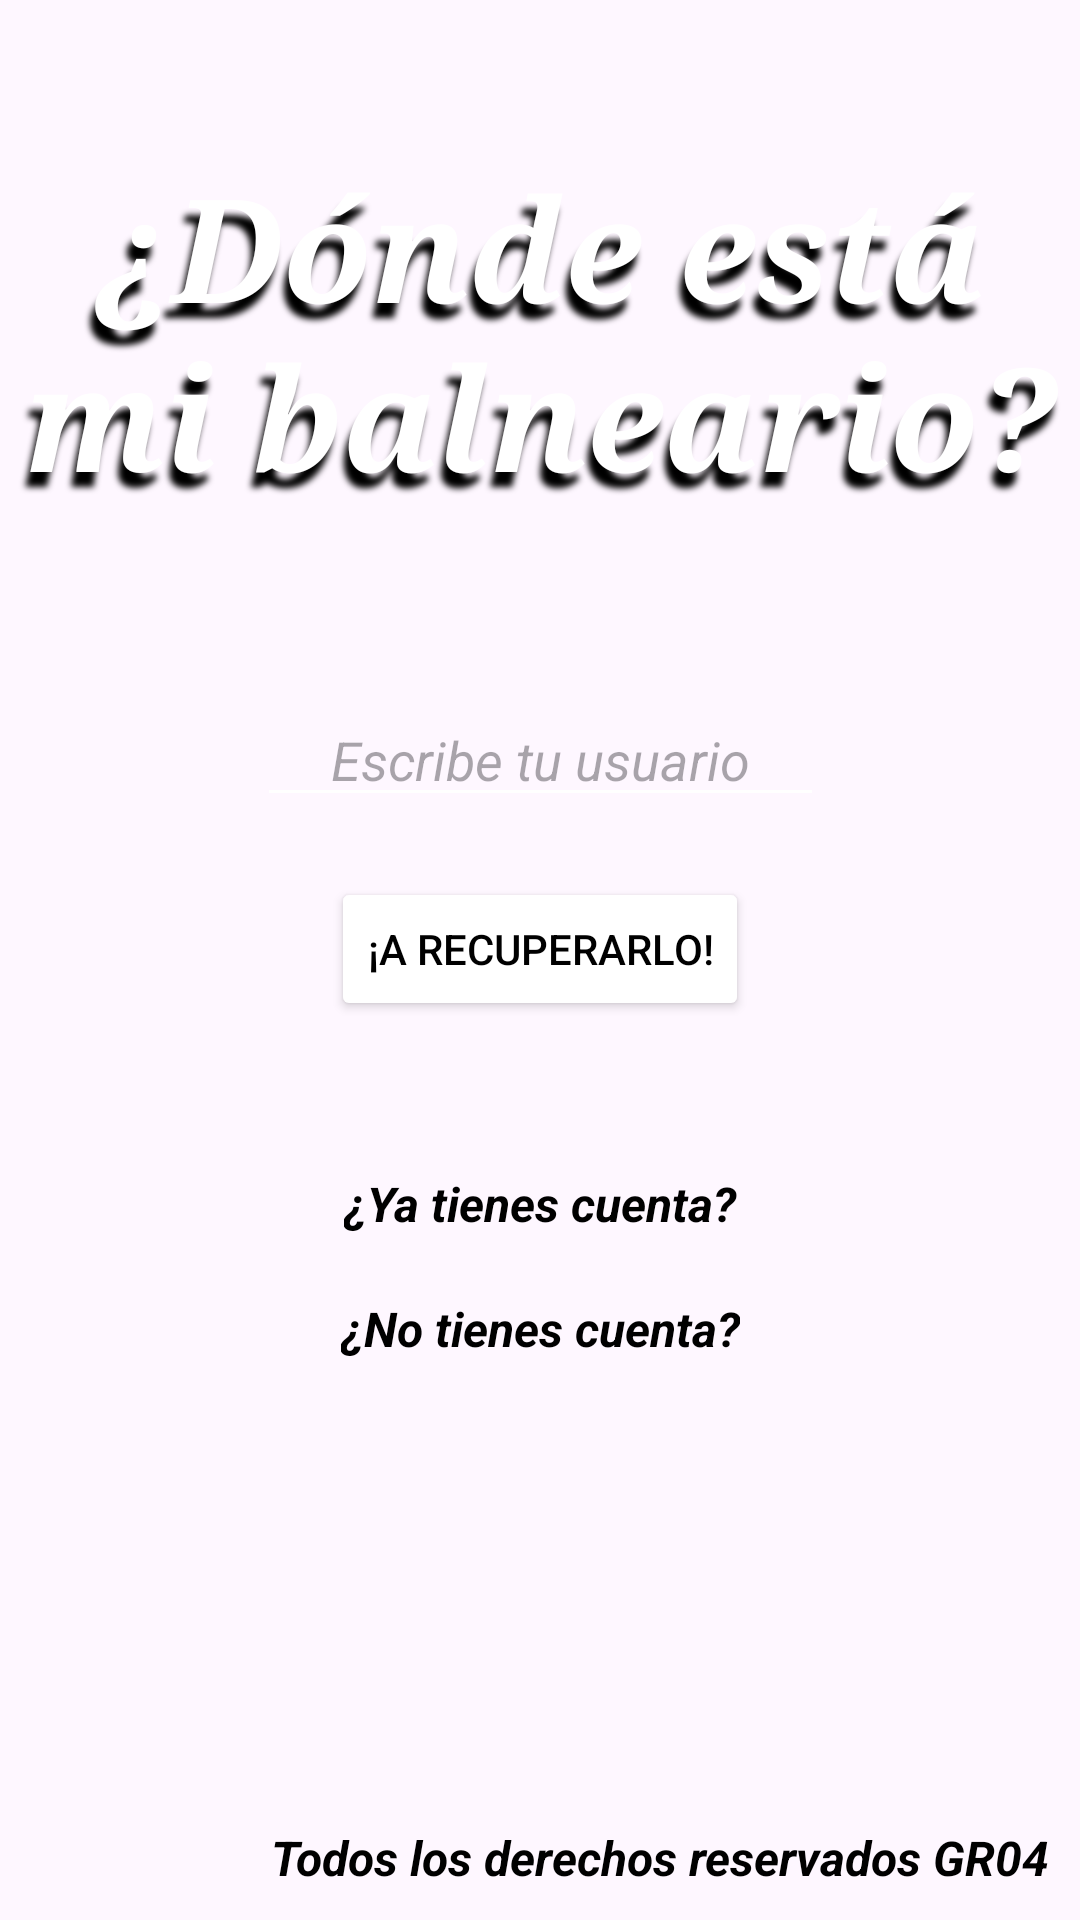

Here is an Android app screen rendered from its layout file. Give the layout XML and the strings, colors and styles it references.
<!-- AndroidManifest.xml: application theme Theme.WhatIsMyBaln04 -->
<!-- res/layout/activity_recovery.xml -->
<?xml version="1.0" encoding="utf-8"?>
<androidx.constraintlayout.widget.ConstraintLayout xmlns:android="http://schemas.android.com/apk/res/android"
    xmlns:app="http://schemas.android.com/apk/res-auto"
    xmlns:tools="http://schemas.android.com/tools"
    android:id="@+id/main"
    android:layout_width="match_parent"
    android:layout_height="match_parent"
    tools:context=".Recovery">

    <ImageView
        android:layout_width="match_parent"
        android:layout_height="match_parent"
        android:scaleType="centerCrop"
        app:srcCompat="@drawable/fondeu" />

    <TextView
        android:id="@+id/titulo4"
        android:layout_width="wrap_content"
        android:layout_height="wrap_content"
        android:text="¿Dónde está mi balneario?"
        style="@style/sty_title"
        android:layout_marginTop="50dp"
        app:layout_constraintEnd_toEndOf="parent"
        app:layout_constraintStart_toStartOf="parent"
        app:layout_constraintTop_toTopOf="parent" />

    <LinearLayout
        android:layout_width="wrap_content"
        android:layout_height="wrap_content"
        android:gravity="center"
        android:layout_marginTop="50dp"
        app:layout_constraintTop_toBottomOf="@id/titulo4"
        app:layout_constraintStart_toStartOf="parent"
        app:layout_constraintEnd_toEndOf="parent"
        android:orientation="vertical">

        <EditText
            android:id="@+id/input_user4"
            android:layout_width="wrap_content"
            android:layout_height="wrap_content"
            android:hint="Escribe tu usuario"
            style="@style/sty_input"
            android:inputType="text" />

        <Button
            android:id="@+id/btn_recovery4"
            style="@style/sty_button"
            android:layout_width="wrap_content"
            android:layout_height="wrap_content"
            android:layout_marginTop="20dp"
            android:text="¡A recuperarlo!"
            app:cornerRadius="5dp"
            app:strokeColor="@color/black"
            app:strokeWidth="2dp" />

        <TextView
            android:id="@+id/ytc4"
            style="@style/sty_aux"
            android:layout_width="wrap_content"
            android:layout_height="wrap_content"
            android:layout_marginTop="50dp"
            android:text="¿Ya tienes cuenta?" />

        <TextView
            android:id="@+id/ntc4"
            style="@style/sty_aux"
            android:layout_width="wrap_content"
            android:layout_height="wrap_content"
            android:layout_marginTop="20dp"
            android:text="¿No tienes cuenta?" />

    </LinearLayout>

    <TextView
        android:layout_width="wrap_content"
        android:layout_height="wrap_content"
        android:text="Todos los derechos reservados GR04"
        style="@style/sty_aux"
        android:layout_margin="10dp"
        app:layout_constraintEnd_toEndOf="parent"
        app:layout_constraintBottom_toBottomOf="parent" />

</androidx.constraintlayout.widget.ConstraintLayout>
<!-- resources referenced by this layout -->
<resources>
  <color name="black">#000000</color>
  <style name="sty_aux">
          <item name="android:textAlignment">center</item>
          <item name="android:textColor">@color/black</item>
          <item name="android:textSize">16sp</item>
          <item name="android:textStyle">bold|italic</item>
      </style>
  <style name="sty_button">
          <item name="android:backgroundTint">@color/white</item>
          <item name="android:textColor">@color/black</item>
      </style>
  <style name="sty_input">
          <item name="android:ems">9</item>
          <item name="android:textAlignment">center</item>
          <item name="android:textStyle">italic</item>
          <item name="android:backgroundTint">@color/white</item>
          <item name="android:layout_marginTop">10dp</item>
      </style>
  <style name="sty_title">
          <item name="android:fontFamily">serif</item>
          <item name="android:textAlignment">center</item>
          <item name="android:textColor">@color/white</item>
          <item name="android:textSize">48sp</item>
          <item name="android:textStyle">bold|italic</item>
          <item name="android:shadowColor">@color/black</item>
          <item name="android:shadowDx">-5</item>
          <item name="android:shadowDy">15</item>
          <item name="android:shadowRadius">5</item>
      </style>
  <style name="Theme.WhatIsMyBaln04" parent="Base.Theme.WhatIsMyBaln04" />
  <color name="white">#FFFFFF</color>
  <style name="Base.Theme.WhatIsMyBaln04" parent="Theme.Material3.DayNight.NoActionBar">
          
          
      </style>
</resources>
